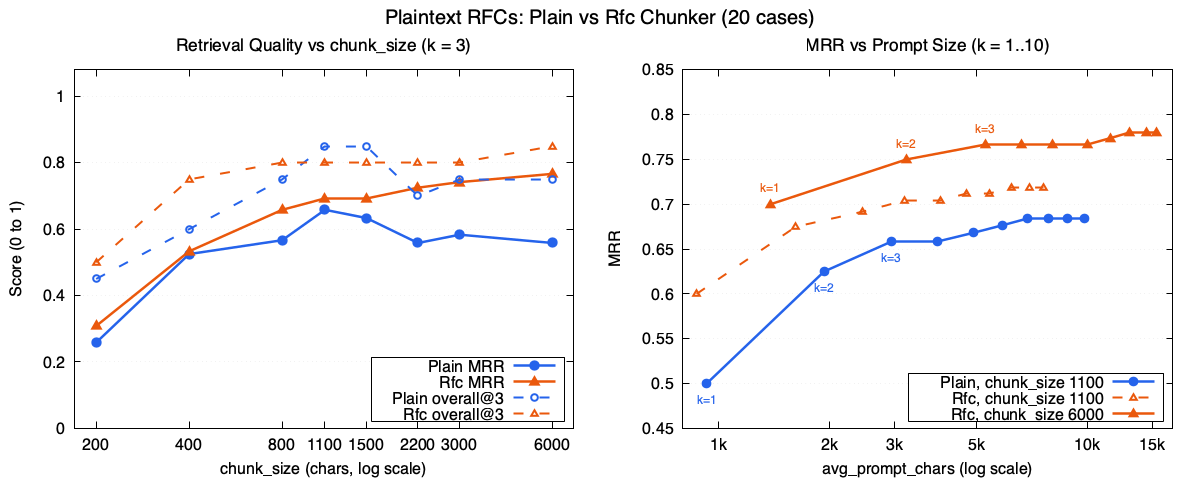

The table this chart was drawn from, first rows:
chunker, chunk_size, k, chunks, avg_chunk_chars, single_hits, single_total, single_recall, cross_hits, cross_total, cross_recall, overall_hits, overall_total, overall_recall, mrr, avg_prompt_chars
plain, 200, 1, 632, 150, 3, 16, 0.1875, 0, 4, 0.0000, 3, 20, 0.1500, 0.1500, 157
plain, 200, 2, 632, 150, 4, 16, 0.2500, 0, 4, 0.0000, 4, 20, 0.2000, 0.1750, 324
plain, 200, 3, 632, 150, 8, 16, 0.5000, 1, 4, 0.2500, 9, 20, 0.4500, 0.2583, 496
plain, 200, 4, 632, 150, 9, 16, 0.5625, 1, 4, 0.2500, 10, 20, 0.5000, 0.2708, 662
plain, 200, 5, 632, 150, 9, 16, 0.5625, 1, 4, 0.2500, 10, 20, 0.5000, 0.2708, 829
plain, 200, 6, 632, 150, 12, 16, 0.7500, 1, 4, 0.2500, 13, 20, 0.6500, 0.2958, 994
plain, 200, 7, 632, 150, 12, 16, 0.7500, 1, 4, 0.2500, 13, 20, 0.6500, 0.2958, 1163
plain, 200, 8, 632, 150, 12, 16, 0.7500, 1, 4, 0.2500, 13, 20, 0.6500, 0.2958, 1332
plain, 200, 9, 632, 150, 12, 16, 0.7500, 1, 4, 0.2500, 13, 20, 0.6500, 0.2958, 1482
plain, 200, 10, 632, 150, 12, 16, 0.7500, 1, 4, 0.2500, 13, 20, 0.6500, 0.2958, 1636
plain, 400, 1, 320, 297, 9, 16, 0.5625, 0, 4, 0.0000, 9, 20, 0.4500, 0.4500, 336
plain, 400, 2, 320, 297, 11, 16, 0.6875, 1, 4, 0.2500, 12, 20, 0.6000, 0.5250, 675
plain, 400, 3, 320, 297, 11, 16, 0.6875, 1, 4, 0.2500, 12, 20, 0.6000, 0.5250, 1000
plain, 400, 4, 320, 297, 13, 16, 0.8125, 1, 4, 0.2500, 14, 20, 0.7000, 0.5500, 1314
plain, 400, 5, 320, 297, 13, 16, 0.8125, 1, 4, 0.2500, 14, 20, 0.7000, 0.5500, 1623
plain, 400, 6, 320, 297, 13, 16, 0.8125, 1, 4, 0.2500, 14, 20, 0.7000, 0.5500, 1983
plain, 400, 7, 320, 297, 13, 16, 0.8125, 1, 4, 0.2500, 14, 20, 0.7000, 0.5500, 2288
plain, 400, 8, 320, 297, 13, 16, 0.8125, 1, 4, 0.2500, 14, 20, 0.7000, 0.5500, 2565
plain, 400, 9, 320, 297, 13, 16, 0.8125, 2, 4, 0.5000, 15, 20, 0.7500, 0.5556, 2880
plain, 400, 10, 320, 297, 14, 16, 0.8750, 2, 4, 0.5000, 16, 20, 0.8000, 0.5606, 3207
plain, 800, 1, 148, 643, 8, 16, 0.5000, 0, 4, 0.0000, 8, 20, 0.4000, 0.4000, 654
plain, 800, 2, 148, 643, 13, 16, 0.8125, 1, 4, 0.2500, 14, 20, 0.7000, 0.5500, 1358
plain, 800, 3, 148, 643, 14, 16, 0.8750, 1, 4, 0.2500, 15, 20, 0.7500, 0.5667, 2065
plain, 800, 4, 148, 643, 15, 16, 0.9375, 1, 4, 0.2500, 16, 20, 0.8000, 0.5792, 2790
plain, 800, 5, 148, 643, 15, 16, 0.9375, 1, 4, 0.2500, 16, 20, 0.8000, 0.5792, 3509
plain, 800, 6, 148, 643, 15, 16, 0.9375, 1, 4, 0.2500, 16, 20, 0.8000, 0.5792, 4188
plain, 800, 7, 148, 643, 16, 16, 1, 1, 4, 0.2500, 17, 20, 0.8500, 0.5863, 4889
plain, 800, 8, 148, 643, 16, 16, 1, 1, 4, 0.2500, 17, 20, 0.8500, 0.5863, 5610
plain, 800, 9, 148, 643, 16, 16, 1, 1, 4, 0.2500, 17, 20, 0.8500, 0.5863, 6259
plain, 800, 10, 148, 643, 16, 16, 1, 2, 4, 0.5000, 18, 20, 0.9000, 0.5913, 6966
plain, 1100, 1, 105, 908, 10, 16, 0.6250, 0, 4, 0.0000, 10, 20, 0.5000, 0.5000, 929
plain, 1100, 2, 105, 908, 15, 16, 0.9375, 0, 4, 0.0000, 15, 20, 0.7500, 0.6250, 1932
plain, 1100, 3, 105, 908, 15, 16, 0.9375, 2, 4, 0.5000, 17, 20, 0.8500, 0.6583, 2938
plain, 1100, 4, 105, 908, 15, 16, 0.9375, 2, 4, 0.5000, 17, 20, 0.8500, 0.6583, 3921
plain, 1100, 5, 105, 908, 15, 16, 0.9375, 3, 4, 0.7500, 18, 20, 0.9000, 0.6683, 4916
plain, 1100, 6, 105, 908, 16, 16, 1, 3, 4, 0.7500, 19, 20, 0.9500, 0.6767, 5892
plain, 1100, 7, 105, 908, 16, 16, 1, 4, 4, 1, 20, 20, 1, 0.6838, 6877
plain, 1100, 8, 105, 908, 16, 16, 1, 4, 4, 1, 20, 20, 1, 0.6838, 7835
plain, 1100, 9, 105, 908, 16, 16, 1, 4, 4, 1, 20, 20, 1, 0.6838, 8822
plain, 1100, 10, 105, 908, 16, 16, 1, 4, 4, 1, 20, 20, 1, 0.6838, 9783
plain, 1500, 1, 76, 1255, 9, 16, 0.5625, 0, 4, 0.0000, 9, 20, 0.4500, 0.4500, 1373
plain, 1500, 2, 76, 1255, 15, 16, 0.9375, 0, 4, 0.0000, 15, 20, 0.7500, 0.6000, 2743
plain, 1500, 3, 76, 1255, 16, 16, 1, 1, 4, 0.2500, 17, 20, 0.8500, 0.6333, 4120
plain, 1500, 4, 76, 1255, 16, 16, 1, 2, 4, 0.5000, 18, 20, 0.9000, 0.6458, 5472
plain, 1500, 5, 76, 1255, 16, 16, 1, 3, 4, 0.7500, 19, 20, 0.9500, 0.6558, 6810
plain, 1500, 6, 76, 1255, 16, 16, 1, 4, 4, 1, 20, 20, 1, 0.6642, 8091
plain, 1500, 7, 76, 1255, 16, 16, 1, 4, 4, 1, 20, 20, 1, 0.6642, 9362
plain, 1500, 8, 76, 1255, 16, 16, 1, 4, 4, 1, 20, 20, 1, 0.6642, 10648
plain, 1500, 9, 76, 1255, 16, 16, 1, 4, 4, 1, 20, 20, 1, 0.6642, 11884
plain, 1500, 10, 76, 1255, 16, 16, 1, 4, 4, 1, 20, 20, 1, 0.6642, 13153
plain, 2200, 1, 49, 1948, 9, 16, 0.5625, 0, 4, 0.0000, 9, 20, 0.4500, 0.4500, 2066
plain, 2200, 2, 49, 1948, 12, 16, 0.7500, 0, 4, 0.0000, 12, 20, 0.6000, 0.5250, 4181
plain, 2200, 3, 49, 1948, 14, 16, 0.8750, 0, 4, 0.0000, 14, 20, 0.7000, 0.5583, 6266
plain, 2200, 4, 49, 1948, 15, 16, 0.9375, 0, 4, 0.0000, 15, 20, 0.7500, 0.5708, 8350
plain, 2200, 5, 49, 1948, 15, 16, 0.9375, 2, 4, 0.5000, 17, 20, 0.8500, 0.5908, 10444
plain, 2200, 6, 49, 1948, 16, 16, 1, 3, 4, 0.7500, 19, 20, 0.9500, 0.6075, 12551
plain, 2200, 7, 49, 1948, 16, 16, 1, 3, 4, 0.7500, 19, 20, 0.9500, 0.6075, 14596
plain, 2200, 8, 49, 1948, 16, 16, 1, 3, 4, 0.7500, 19, 20, 0.9500, 0.6075, 16673
plain, 2200, 9, 49, 1948, 16, 16, 1, 4, 4, 1, 20, 20, 1, 0.6131, 18729
plain, 2200, 10, 49, 1948, 16, 16, 1, 4, 4, 1, 20, 20, 1, 0.6131, 20752
... 100 more rows
